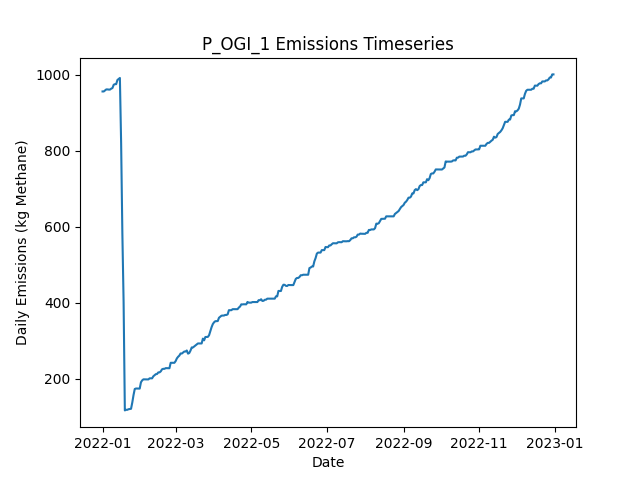

The table this chart was drawn from, first rows:
Date, Daily Emissions (Kg Methane), Daily Mitigable Emissions (Kg Methane), Daily Non-Mitigable Emissions (Kg Methan…, Daily Cost ($), Active Leaks, New Leaks, Leaks Repaired, Leaks Naturally Repaired, Leaks Tagged, Daily Repair Cost ($), Daily Natural Repair Cost ($), OGI Deployment Cost ($), OGI Sites flagged for Follow-Up, OGI Leaks tagged for repair, OGI Sites Visited, OGI Travel Time (Minutes), OGI Survey Time (Minutes)
2022-01-01, 956.1, 956.1, 0, 2876, 369, 370, 0, 1, 34, 0.00000, 200, 2876, , 34, 3, 180, 300
2022-01-02, 956.1, 956.1, 0, 2876, 369, 1, 0, 1, 58, 0.00000, 200, 2876, , 58, 3, 180, 360
2022-01-03, 958.8, 958.8, 0, 2876, 370, 1, 0, 0, 41, 0.00000, 0.00000, 2876, , 41, 3, 180, 300
2022-01-04, 961.5, 961.5, 0, 2876, 371, 1, 0, 0, 71, 0.00000, 0.00000, 2876, , 71, 3, 180, 360
2022-01-05, 961.5, 961.5, 0, 0.00000, 371, 0, 0, 0, 0, 0.00000, 0.00000, 0.00000, , 0, 0, 0, 0
2022-01-06, 961.1, 961.1, 0, 0.00000, 369, 1, 0, 3, 0, 0.00000, 600, 0.00000, , 0, 0, 0, 0
2022-01-07, 961.1, 961.1, 0, 0.00000, 369, 0, 0, 0, 0, 0.00000, 0.00000, 0.00000, , 0, 0, 0, 0
2022-01-08, 963.5, 963.5, 0, 0.00000, 369, 1, 0, 1, 0, 0.00000, 200, 0.00000, , 0, 0, 0, 0
2022-01-09, 965.1, 965.1, 0, 0.00000, 370, 1, 0, 0, 0, 0.00000, 0.00000, 0.00000, , 0, 0, 0, 0
2022-01-10, 973.8, 973.8, 0, 0.00000, 372, 2, 0, 0, 0, 0.00000, 0.00000, 0.00000, , 0, 0, 0, 0
2022-01-11, 975.4, 975.4, 0, 0.00000, 373, 1, 0, 0, 0, 0.00000, 0.00000, 0.00000, , 0, 0, 0, 0
2022-01-12, 975.4, 975.4, 0, 0.00000, 373, 0, 0, 0, 0, 0.00000, 0.00000, 0.00000, , 0, 0, 0, 0
2022-01-13, 986.3, 986.3, 0, 0.00000, 375, 2, 0, 0, 0, 0.00000, 0.00000, 0.00000, , 0, 0, 0, 0
2022-01-14, 989, 989, 0, 0.00000, 376, 1, 0, 0, 0, 0.00000, 0.00000, 0.00000, , 0, 0, 0, 0
2022-01-15, 991.7, 991.7, 0, 0.00000, 377, 1, 0, 0, 0, 0.00000, 0.00000, 0.00000, , 0, 0, 0, 0
2022-01-16, 820.3, 820.3, 0, 11000, 323, 1, 55, 0, 0, 11000, 0.00000, 0.00000, , 0, 0, 0, 0
2022-01-17, 581.9, 581.9, 0, 15400, 246, 0, 77, 0, 0, 15400, 0.00000, 0.00000, , 0, 0, 0, 0
2022-01-18, 401.5, 401.5, 0, 10800, 191, 0, 54, 1, 0, 10800, 200, 0.00000, , 0, 0, 0, 0
2022-01-19, 116.2, 116.2, 0, 18000, 102, 1, 90, 0, 0, 18000, 0.00000, 0.00000, , 0, 0, 0, 0
2022-01-20, 117.8, 117.8, 0, 0.00000, 103, 1, 0, 0, 0, 0.00000, 0.00000, 0.00000, , 0, 0, 0, 0
2022-01-21, 117.8, 117.8, 0, 0.00000, 103, 0, 0, 0, 0, 0.00000, 0.00000, 0.00000, , 0, 0, 0, 0
2022-01-22, 119.3, 119.3, 0, 0.00000, 104, 1, 0, 0, 0, 0.00000, 0.00000, 0.00000, , 0, 0, 0, 0
2022-01-23, 119.8, 119.8, 0, 0.00000, 105, 1, 0, 0, 0, 0.00000, 0.00000, 0.00000, , 0, 0, 0, 0
2022-01-24, 120.4, 120.4, 0, 0.00000, 107, 2, 0, 0, 0, 0.00000, 0.00000, 0.00000, , 0, 0, 0, 0
2022-01-25, 136.8, 136.8, 0, 0.00000, 112, 5, 0, 0, 0, 0.00000, 0.00000, 0.00000, , 0, 0, 0, 0
2022-01-26, 156.4, 156.4, 0, 0.00000, 116, 4, 0, 0, 0, 0.00000, 0.00000, 0.00000, , 0, 0, 0, 0
2022-01-27, 172.5, 172.5, 0, 0.00000, 121, 5, 0, 0, 0, 0.00000, 0.00000, 0.00000, , 0, 0, 0, 0
2022-01-28, 173.8, 173.8, 0, 0.00000, 121, 1, 0, 1, 0, 0.00000, 200, 0.00000, , 0, 0, 0, 0
2022-01-29, 173.8, 173.8, 0, 0.00000, 121, 0, 0, 0, 0, 0.00000, 0.00000, 0.00000, , 0, 0, 0, 0
2022-01-30, 173.8, 173.8, 0, 0.00000, 121, 0, 0, 0, 0, 0.00000, 0.00000, 0.00000, , 0, 0, 0, 0
2022-01-31, 173.6, 173.6, 0, 0.00000, 120, 0, 0, 1, 0, 0.00000, 200, 0.00000, , 0, 0, 0, 0
2022-02-01, 190.2, 190.2, 0, 0.00000, 122, 2, 0, 0, 0, 0.00000, 0.00000, 0.00000, , 0, 0, 0, 0
2022-02-02, 195.3, 195.3, 0, 0.00000, 123, 2, 0, 1, 0, 0.00000, 200, 0.00000, , 0, 0, 0, 0
2022-02-03, 198, 198, 0, 0.00000, 124, 1, 0, 0, 0, 0.00000, 0.00000, 0.00000, , 0, 0, 0, 0
2022-02-04, 198, 198, 0, 0.00000, 124, 0, 0, 0, 0, 0.00000, 0.00000, 0.00000, , 0, 0, 0, 0
2022-02-05, 198, 198, 0, 0.00000, 124, 0, 0, 0, 0, 0.00000, 0.00000, 0.00000, , 0, 0, 0, 0
2022-02-06, 198, 198, 0, 0.00000, 124, 0, 0, 0, 0, 0.00000, 0.00000, 0.00000, , 0, 0, 0, 0
2022-02-07, 197.8, 197.8, 0, 0.00000, 123, 0, 0, 1, 0, 0.00000, 200, 0.00000, , 0, 0, 0, 0
2022-02-08, 200.7, 200.7, 0, 0.00000, 125, 2, 0, 0, 0, 0.00000, 0.00000, 0.00000, , 0, 0, 0, 0
2022-02-09, 200.7, 200.7, 0, 0.00000, 125, 0, 0, 0, 0, 0.00000, 0.00000, 0.00000, , 0, 0, 0, 0
2022-02-10, 200.7, 200.7, 0, 0.00000, 125, 0, 0, 0, 0, 0.00000, 0.00000, 0.00000, , 0, 0, 0, 0
2022-02-11, 206, 206, 0, 0.00000, 127, 2, 0, 0, 0, 0.00000, 0.00000, 0.00000, , 0, 0, 0, 0
2022-02-12, 208.9, 208.9, 0, 0.00000, 129, 2, 0, 0, 0, 0.00000, 0.00000, 0.00000, , 0, 0, 0, 0
2022-02-13, 211.6, 211.6, 0, 0.00000, 130, 1, 0, 0, 0, 0.00000, 0.00000, 0.00000, , 0, 0, 0, 0
2022-02-14, 212.1, 212.1, 0, 0.00000, 131, 1, 0, 0, 0, 0.00000, 0.00000, 0.00000, , 0, 0, 0, 0
2022-02-15, 216.3, 216.3, 0, 0.00000, 133, 2, 0, 0, 0, 0.00000, 0.00000, 0.00000, , 0, 0, 0, 0
2022-02-16, 216.3, 216.3, 0, 0.00000, 133, 0, 0, 0, 0, 0.00000, 0.00000, 0.00000, , 0, 0, 0, 0
2022-02-17, 219, 219, 0, 0.00000, 134, 1, 0, 0, 0, 0.00000, 0.00000, 0.00000, , 0, 0, 0, 0
2022-02-18, 224.3, 224.3, 0, 0.00000, 136, 2, 0, 0, 0, 0.00000, 0.00000, 0.00000, , 0, 0, 0, 0
2022-02-19, 225.7, 225.7, 0, 0.00000, 136, 1, 0, 1, 0, 0.00000, 200, 0.00000, , 0, 0, 0, 0
2022-02-20, 225.7, 225.7, 0, 0.00000, 136, 0, 0, 0, 0, 0.00000, 0.00000, 0.00000, , 0, 0, 0, 0
2022-02-21, 227.5, 227.5, 0, 0.00000, 136, 1, 0, 1, 0, 0.00000, 200, 0.00000, , 0, 0, 0, 0
2022-02-22, 227.5, 227.5, 0, 0.00000, 136, 0, 0, 0, 0, 0.00000, 0.00000, 0.00000, , 0, 0, 0, 0
2022-02-23, 227.2, 227.2, 0, 0.00000, 135, 0, 0, 1, 0, 0.00000, 200, 0.00000, , 0, 0, 0, 0
2022-02-24, 227.2, 227.2, 0, 0.00000, 135, 1, 0, 1, 0, 0.00000, 200, 0.00000, , 0, 0, 0, 0
2022-02-25, 241.5, 241.5, 0, 0.00000, 137, 2, 0, 0, 0, 0.00000, 0.00000, 0.00000, , 0, 0, 0, 0
2022-02-26, 241.5, 241.5, 0, 0.00000, 137, 0, 0, 0, 0, 0.00000, 0.00000, 0.00000, , 0, 0, 0, 0
2022-02-27, 241.5, 241.5, 0, 0.00000, 137, 0, 0, 0, 0, 0.00000, 0.00000, 0.00000, , 0, 0, 0, 0
2022-02-28, 241.5, 241.5, 0, 0.00000, 137, 0, 0, 0, 0, 0.00000, 0.00000, 0.00000, , 0, 0, 0, 0
2022-03-01, 246, 246, 0, 0.00000, 138, 1, 0, 0, 0, 0.00000, 0.00000, 0.00000, , 0, 0, 0, 0
... 305 more rows
